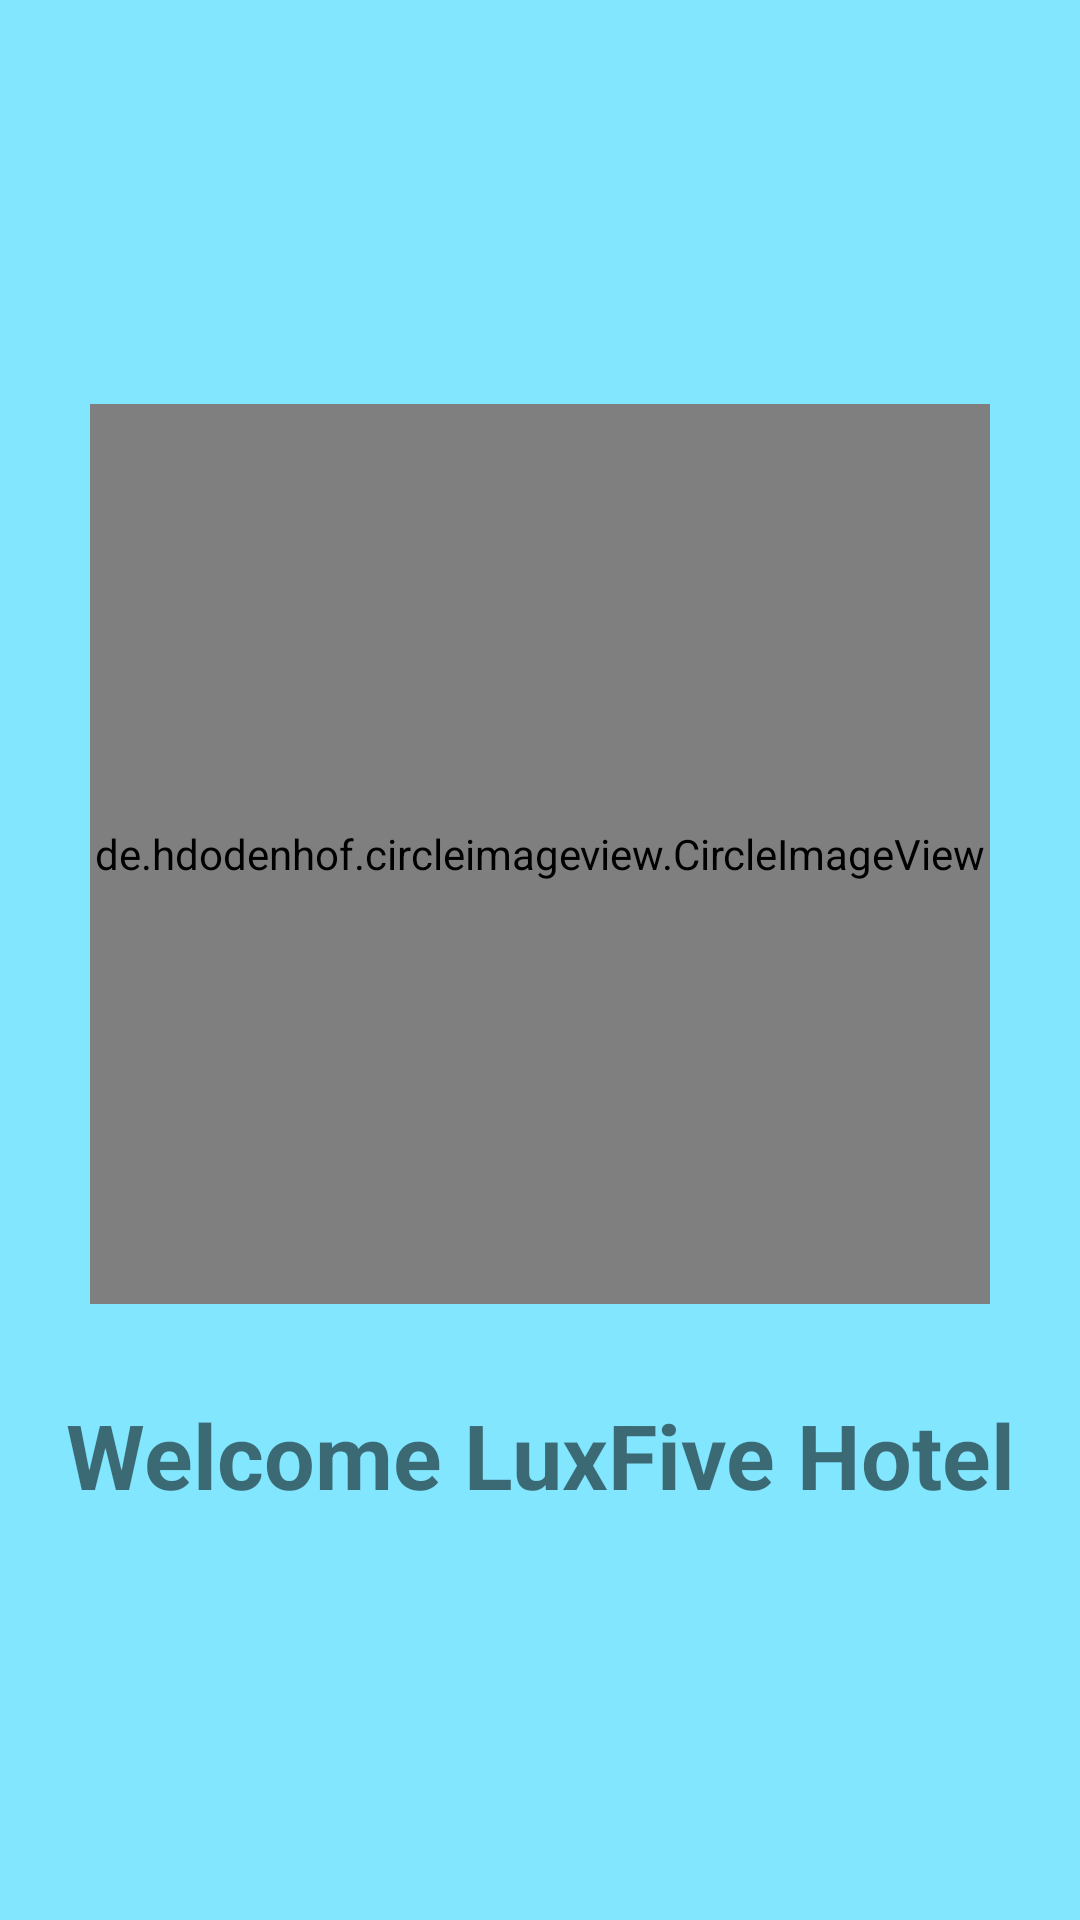

Here is an Android app screen rendered from its layout file. Give the layout XML and the strings, colors and styles it references.
<!-- AndroidManifest.xml: application theme Theme.MyApplication -->
<!-- res/layout/activity_main.xml -->
<?xml version="1.0" encoding="utf-8"?>
<RelativeLayout
    xmlns:android="http://schemas.android.com/apk/res/android"
    xmlns:tools="http://schemas.android.com/tools"
    xmlns:app="http://schemas.android.com/apk/res-auto"
    android:layout_width="match_parent"
    android:layout_height="match_parent"
    android:layout_gravity="center"
    android:gravity="center"
    android:background="@color/backGroundTiTle"
    tools:context=".MainActivity">
    <de.hdodenhof.circleimageview.CircleImageView
      android:layout_width="300dp"
        android:id="@+id/myImg"
        android:layout_centerHorizontal="true"
        android:scaleType="centerCrop"
      android:layout_height="300dp"
      android:src="@drawable/hotel_back_ground" />
    <TextView
        android:layout_width="match_parent"
        android:layout_below="@+id/myImg"
        android:gravity="center"
        android:textSize="30dp"
        android:layout_marginTop="30dp"
        android:textStyle="bold"
        android:text="Welcome LuxFive Hotel"
        android:layout_height="wrap_content"/>
  </RelativeLayout>
<!-- resources referenced by this layout -->
<resources>
  <color name="backGroundTiTle">#82E6FF</color>
  <style name="Theme.MyApplication" parent="Theme.MaterialComponents.DayNight.DarkActionBar">
          
          <item name="colorPrimary">#45257E</item>
          <item name="colorPrimaryVariant">#D55228</item>
          <item name="colorOnPrimary">@color/white</item>
          
          <item name="colorSecondary">@color/teal_200</item>
          <item name="colorSecondaryVariant">@color/teal_700</item>
          <item name="colorOnSecondary">@color/black</item>
          
          <item name="android:statusBarColor">?attr/colorPrimaryVariant</item>
          
      </style>
  <color name="white">#FFFFFFFF</color>
  <color name="teal_200">#FF03DAC5</color>
  <color name="teal_700">#FF018786</color>
  <color name="black">#FF000000</color>
</resources>
